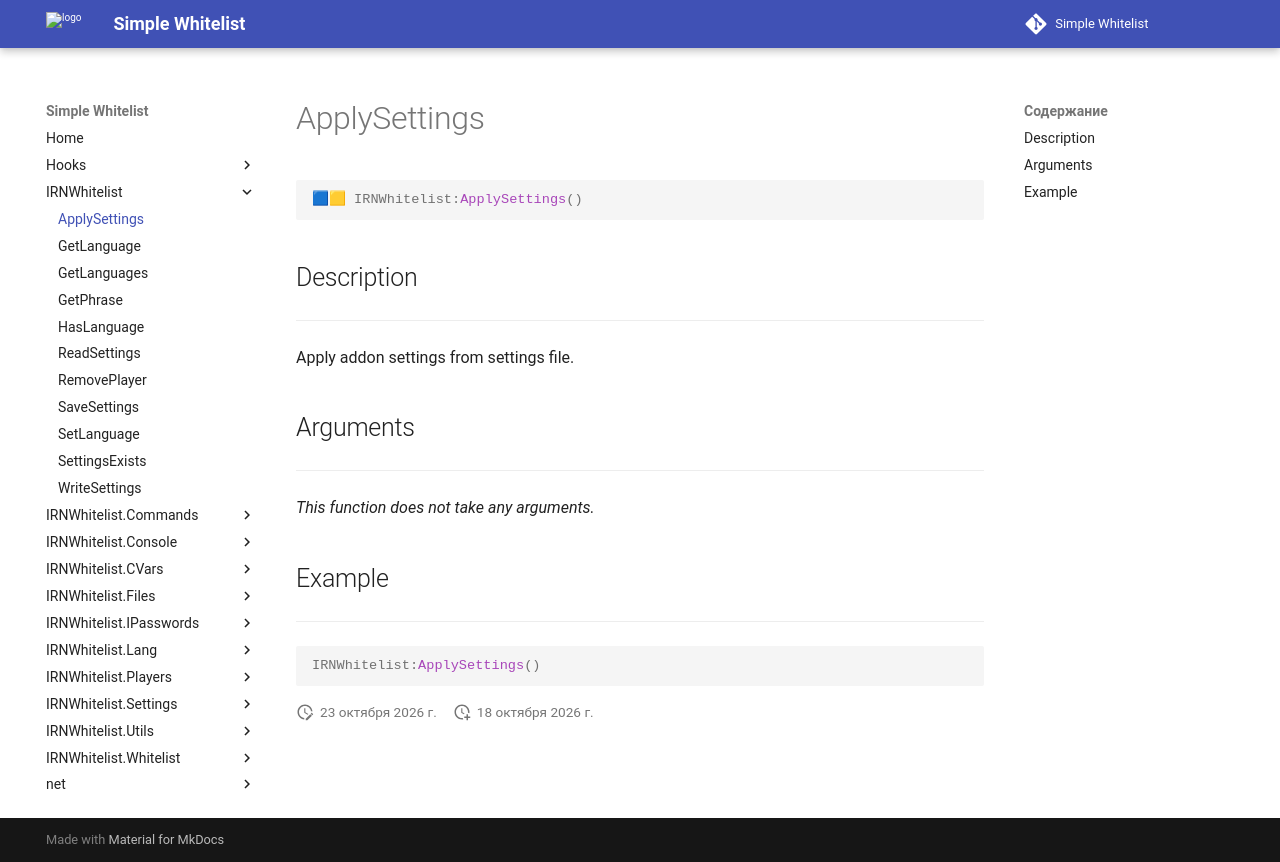

repository: Enalian/simple_whitelist · page: IRNWhitelist/ApplySettings/index.html · generator: mkdocs

---
title: IRNWhitelist:ApplySettings
---

```lua
🟦🟨 IRNWhitelist:ApplySettings()
```

## Description
---

Apply addon settings from settings file.

## Arguments
---

*This function does not take any arguments.*

## Example
---

```lua
IRNWhitelist:ApplySettings()
```
